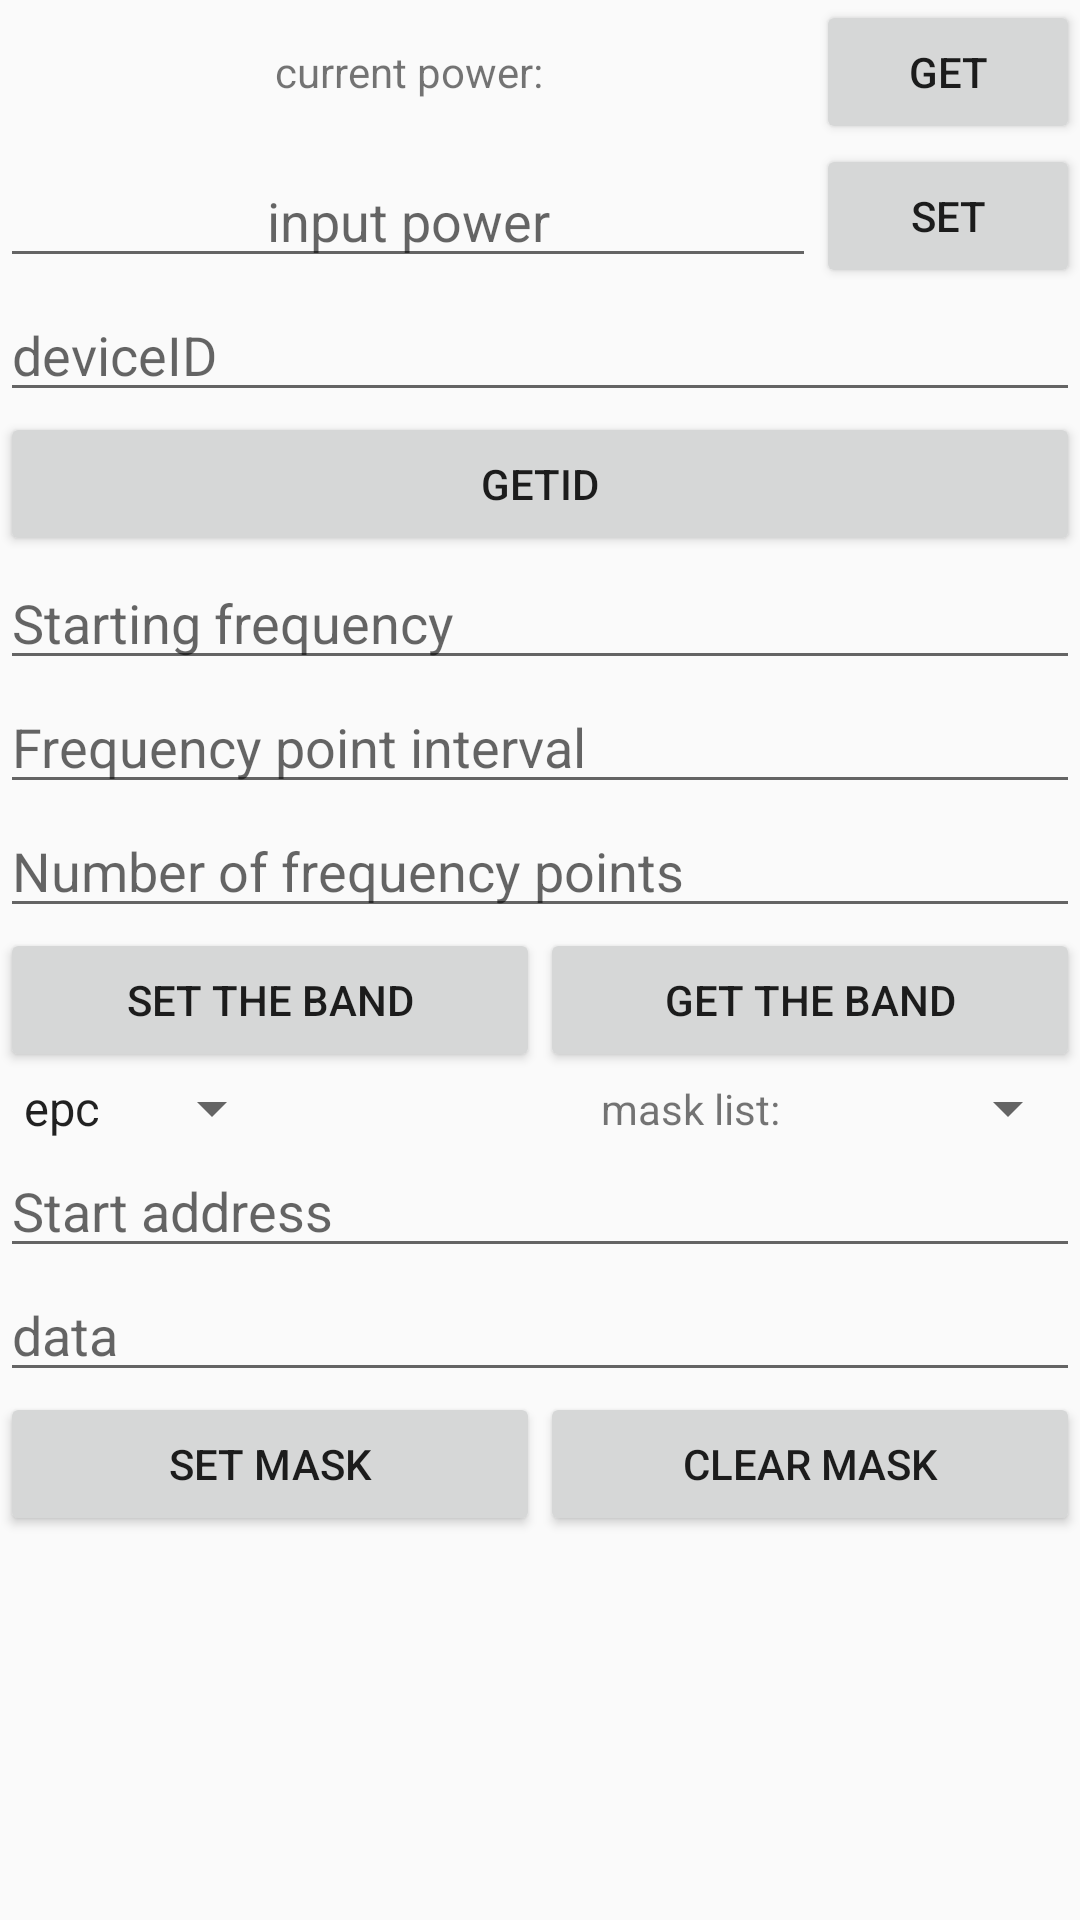

Layout XML and referenced resources for this Android screen:
<!-- AndroidManifest.xml: application theme Theme.Rfid_demo2 -->
<!-- res/layout/fragment_setting.xml -->
<?xml version="1.0" encoding="utf-8"?>
<ScrollView xmlns:android="http://schemas.android.com/apk/res/android"
    xmlns:tools="http://schemas.android.com/tools"
    android:layout_width="match_parent"
    android:layout_height="wrap_content"
    xmlns:app="http://schemas.android.com/apk/res-auto">
    <LinearLayout
        android:layout_width="match_parent"
        android:layout_height="match_parent"
        android:orientation="vertical"
        tools:context=".ui.main.SettingFragment">

        <LinearLayout
            android:layout_width="match_parent"
            android:layout_height="wrap_content"
            android:gravity="center"
            android:orientation="horizontal">

            <TextView
                android:id="@+id/tv_getPower"
                android:layout_width="0dp"
                android:layout_height="wrap_content"
                android:gravity="center"
                android:layout_weight="2"
                android:text="@string/current_power" />

            <Button
                android:id="@+id/btn_getPower"
                android:layout_width="wrap_content"
                android:layout_height="wrap_content"
                android:text="@string/get_power" />
        </LinearLayout>



        <LinearLayout
            android:layout_width="match_parent"
            android:layout_height="wrap_content"
            android:gravity="center"
            android:orientation="horizontal">

            <EditText
                android:id="@+id/et_setPower"
                android:layout_width="0dp"
                android:layout_height="wrap_content"
                android:layout_weight="2"
                android:gravity="center"
                android:inputType="number"
                android:hint="@string/enter_power" />

            <Button
                android:id="@+id/btn_setPower"
                android:layout_width="wrap_content"
                android:layout_height="wrap_content"
                android:text="@string/set_power" />
        </LinearLayout>
        <EditText
            android:id="@+id/et_deviceID"
            android:layout_width="match_parent"
            android:layout_height="wrap_content"
            android:hint="deviceID"/>
        <Button
            android:id="@+id/btn_deviceID"
            android:layout_width="match_parent"
            android:layout_height="wrap_content"
            android:text="@string/get_deviceID"/>
        <EditText
            android:id="@+id/edt_startFrency"
            android:layout_width="match_parent"
            android:layout_height="wrap_content"
            android:inputType="number"
            android:hint="@string/start_frency"/>
        <EditText
            android:id="@+id/edt_frencyStep"
            android:layout_width="match_parent"
            android:layout_height="wrap_content"
            android:inputType="number"
            android:hint="@string/frency_step"/>
        <EditText
            android:id="@+id/edt_frencyNumber"
            android:layout_width="match_parent"
            android:layout_height="wrap_content"
            android:inputType="number"
            android:hint="@string/frency_number"/>
        <LinearLayout
            android:layout_width="match_parent"
            android:layout_height="match_parent"
            android:orientation="horizontal">
            <Button
                android:id="@+id/btn_configFrency"
                android:layout_weight="1"
                android:layout_width="0dp"
                android:layout_height="wrap_content"
                android:text="@string/set_frency"/>
            <Button
                android:layout_weight="1"
                android:id="@+id/btn_getFrency"
                android:layout_width="0dp"
                android:layout_height="wrap_content"
                android:text="@string/get_frency"/>
        </LinearLayout>

        <android.support.constraint.ConstraintLayout
            android:layout_width="match_parent"
            android:layout_height="wrap_content">
            <Spinner
                app:layout_constraintTop_toTopOf="parent"
                app:layout_constraintStart_toStartOf="parent"
                android:id="@+id/spinner_mask_area"
                android:layout_width="wrap_content"
                android:layout_height="wrap_content"
                android:entries="@array/spinner_mask_area"/>
            <TextView
                android:layout_width="wrap_content"
                android:layout_height="wrap_content"
                android:text="@string/mask_list"
                app:layout_constraintEnd_toStartOf="@+id/spinner_mask_data"
                app:layout_constraintTop_toTopOf="parent"
                app:layout_constraintBottom_toBottomOf="parent"/>
            <Spinner
                app:layout_constraintTop_toTopOf="parent"
                app:layout_constraintEnd_toEndOf="parent"
                android:id="@+id/spinner_mask_data"
                android:layout_width="100dp"
                android:layout_height="wrap_content"
                />
        </android.support.constraint.ConstraintLayout>
        <EditText
            android:id="@+id/edt_maskStartAddr"
            android:layout_width="match_parent"
            android:layout_height="wrap_content"
            android:maxLength="3"
            android:hint="@string/mask_start"/>
        <EditText
            android:visibility="gone"
            android:id="@+id/edt_maskLength"
            android:layout_width="match_parent"
            android:layout_height="wrap_content"
            android:inputType="number"
            android:maxLength="3"
            android:hint="@string/mask_len"/>
        <EditText
            android:id="@+id/edt_maskData"
            android:layout_width="match_parent"
            android:layout_height="wrap_content"
            android:digits="0123456789abcdefABCEDFG"
            android:hint="@string/mask_data"/>
        <LinearLayout
            android:layout_width="match_parent"
            android:layout_height="wrap_content">
            <Button
                android:id="@+id/btn_configMask"
                android:layout_weight="1"
                android:layout_width="0dp"
                android:layout_height="wrap_content"
                android:text="@string/set_mask"/>
            <Button
                android:id="@+id/btn_getMask"
                android:layout_weight="1"
                android:layout_width="0dp"
                android:layout_height="wrap_content"
                android:text="@string/clear_mask"/>
        </LinearLayout>

        <EditText
            android:visibility="invisible"
            android:id="@+id/edt_rangeValue"
            android:layout_width="match_parent"
            android:layout_height="wrap_content"
            android:hint="range value"/>
        <LinearLayout
            android:visibility="invisible"
            android:layout_width="match_parent"
            android:layout_height="wrap_content">
            <Button
                android:id="@+id/btn_setRange"
                android:layout_weight="1"
                android:layout_width="0dp"
                android:layout_height="wrap_content"
                android:text="@string/set_range"/>
            <Button
                android:id="@+id/btn_getRange"
                android:layout_weight="1"
                android:layout_width="0dp"
                android:layout_height="wrap_content"
                android:text="@string/get_range"/>
        </LinearLayout>




    </LinearLayout>
</ScrollView>
<!-- resources referenced by this layout -->
<resources>
  <string-array name="spinner_mask_area">
          <item>epc</item>
          <item>tid</item>
          <item>user</item>
      </string-array>
  <string name="clear_mask">clear mask</string>
  <string name="current_power">current power:</string>
  <string name="enter_power">input power</string>
  <string name="frency_number">Number of frequency points</string>
  <string name="frency_step">Frequency point interval</string>
  <string name="get_deviceID">getID</string>
  <string name="get_frency">Get the band</string>
  <string name="get_power">get</string>
  <string name="get_range">get range</string>
  <string name="mask_data">data</string>
  <string name="mask_len">length</string>
  <string name="mask_list">mask list:</string>
  <string name="mask_start">Start address</string>
  <string name="set_frency">Set the band</string>
  <string name="set_mask">set mask</string>
  <string name="set_power">set</string>
  <string name="set_range">set range</string>
  <string name="start_frency">Starting frequency</string>
  <style name="Theme.Rfid_demo2" parent="Theme.AppCompat.Light.DarkActionBar">
          
          <item name="colorPrimary">@color/purple_500</item>
          
          <item name="colorSecondary">@color/teal_200</item>
          <item name="colorAccent">#02AF0A</item>
          
          
      </style>
  <!-- not gathered from this repository: default colours our renderer supplied (Android Studio template values) -->
  <color name="purple_500">#FF6200EE</color>
  <color name="teal_200">#FF03DAC5</color>
</resources>
